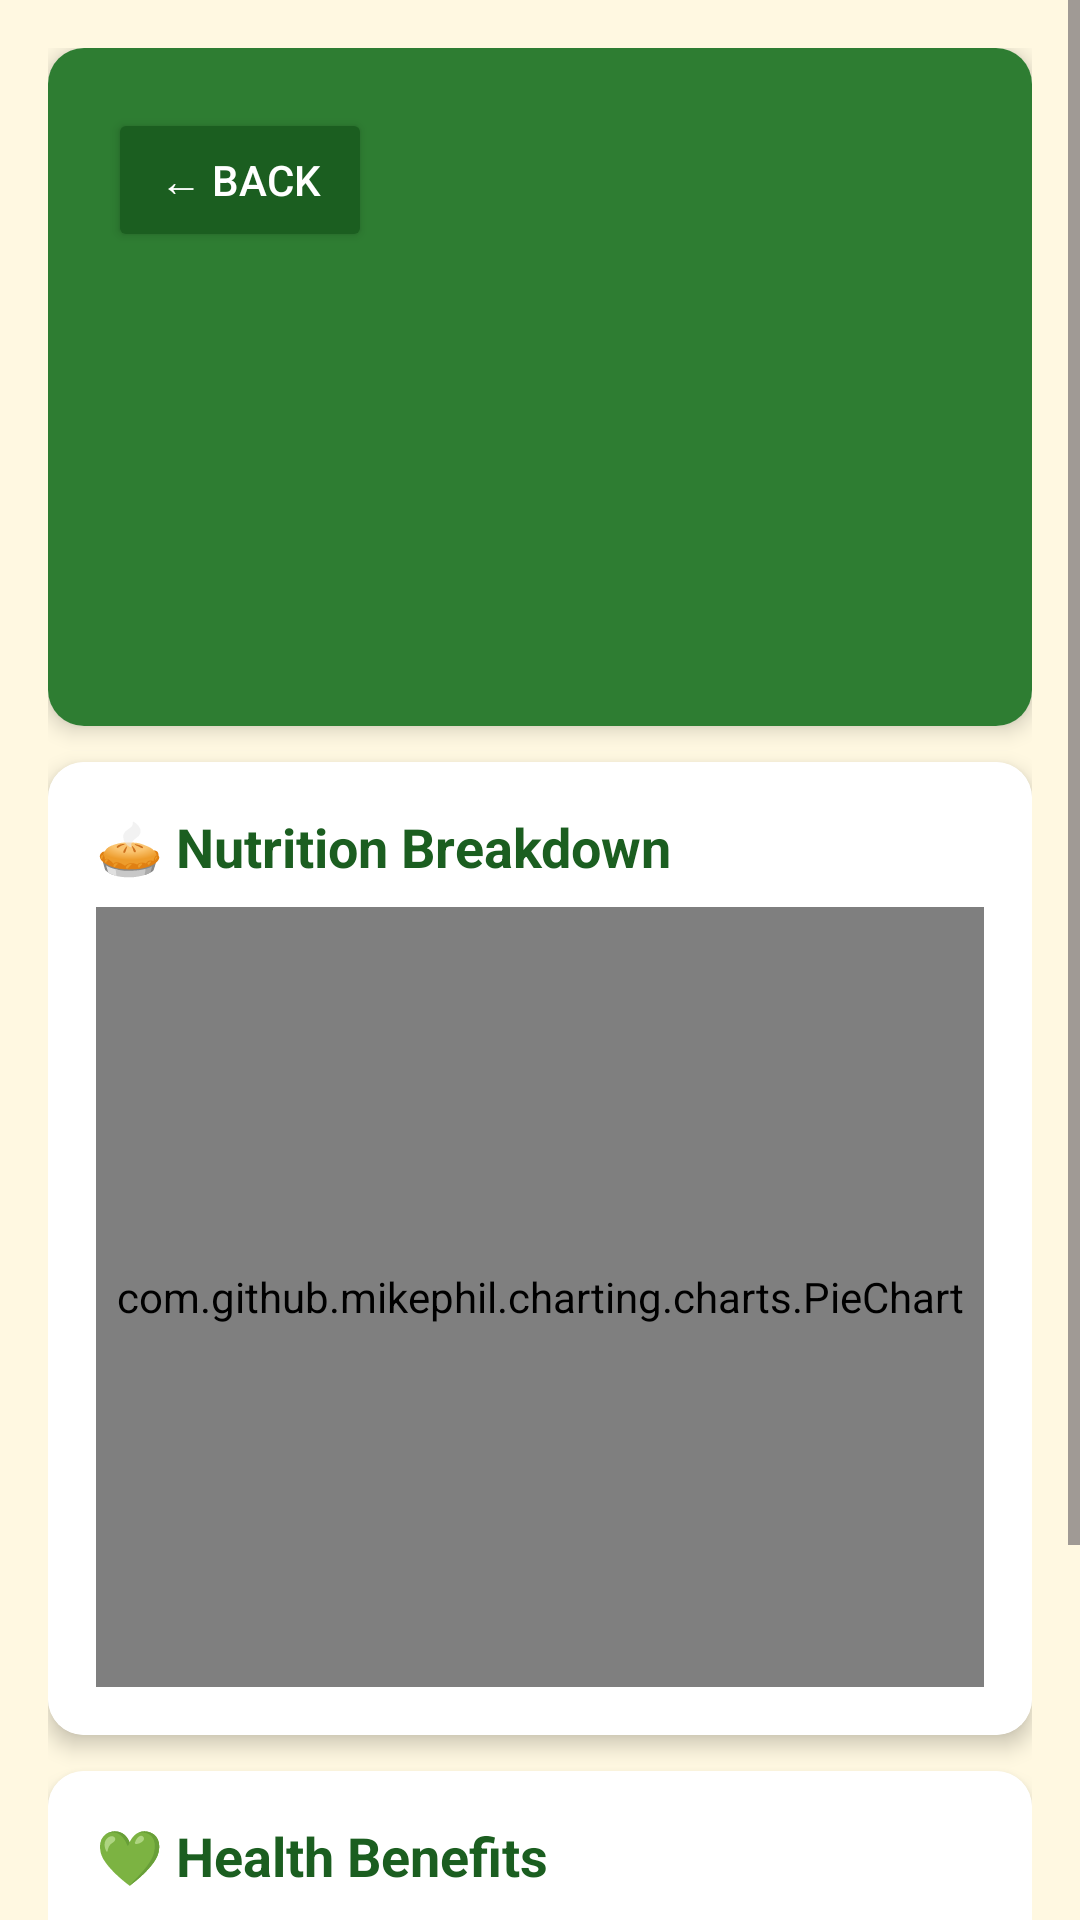

Here is an Android app screen rendered from its layout file. Give the layout XML and the strings, colors and styles it references.
<!-- AndroidManifest.xml: application theme Theme.SiriDhanyaHub -->
<!-- res/layout/activity_health_detail.xml -->
<?xml version="1.0" encoding="utf-8"?>
<ScrollView xmlns:android="http://schemas.android.com/apk/res/android"
    android:layout_width="match_parent"
    android:layout_height="match_parent"
    android:background="@color/background_cream">

    <LinearLayout
        android:layout_width="match_parent"
        android:layout_height="wrap_content"
        android:orientation="vertical"
        android:padding="16dp">

        <androidx.cardview.widget.CardView
            xmlns:app="http://schemas.android.com/apk/res-auto"
            android:layout_width="match_parent"
            android:layout_height="wrap_content"
            app:cardCornerRadius="12dp"
            app:cardElevation="4dp"
            android:layout_marginBottom="12dp">

            <LinearLayout
                android:layout_width="match_parent"
                android:layout_height="wrap_content"
                android:orientation="vertical"
                android:padding="20dp"
                android:background="@color/green_primary"
                android:gravity="center">

                <Button
                    android:id="@+id/btn_back"
                    android:layout_width="wrap_content"
                    android:layout_height="wrap_content"
                    android:text="← Back"
                    android:textColor="@color/white"
                    android:backgroundTint="@color/green_dark"
                    android:layout_gravity="start" />

                <TextView
                    android:id="@+id/tv_health_detail_emoji"
                    android:layout_width="wrap_content"
                    android:layout_height="wrap_content"
                    android:textSize="56sp" />

                <TextView
                    android:id="@+id/tv_health_detail_name"
                    android:layout_width="wrap_content"
                    android:layout_height="wrap_content"
                    android:textSize="24sp"
                    android:textStyle="bold"
                    android:textColor="@color/white"
                    android:layout_marginTop="8dp" />

                <TextView
                    android:id="@+id/tv_health_detail_local"
                    android:layout_width="wrap_content"
                    android:layout_height="wrap_content"
                    android:textSize="14sp"
                    android:textColor="@color/white"
                    android:alpha="0.9"
                    android:layout_marginTop="4dp" />

            </LinearLayout>

        </androidx.cardview.widget.CardView>

        <androidx.cardview.widget.CardView
            xmlns:app="http://schemas.android.com/apk/res-auto"
            android:layout_width="match_parent"
            android:layout_height="wrap_content"
            app:cardCornerRadius="12dp"
            app:cardElevation="4dp"
            android:layout_marginBottom="12dp">

            <LinearLayout
                android:layout_width="match_parent"
                android:layout_height="wrap_content"
                android:orientation="vertical"
                android:padding="16dp"
                android:background="@color/white">

                <TextView
                    android:layout_width="wrap_content"
                    android:layout_height="wrap_content"
                    android:text="🥧 Nutrition Breakdown"
                    android:textSize="18sp"
                    android:textStyle="bold"
                    android:textColor="@color/green_dark"
                    android:layout_marginBottom="8dp" />

                <com.github.mikephil.charting.charts.PieChart
                    android:id="@+id/pie_chart"
                    android:layout_width="match_parent"
                    android:layout_height="260dp" />

            </LinearLayout>

        </androidx.cardview.widget.CardView>

        <androidx.cardview.widget.CardView
            xmlns:app="http://schemas.android.com/apk/res-auto"
            android:layout_width="match_parent"
            android:layout_height="wrap_content"
            app:cardCornerRadius="12dp"
            app:cardElevation="4dp"
            android:layout_marginBottom="12dp">

            <LinearLayout
                android:layout_width="match_parent"
                android:layout_height="wrap_content"
                android:orientation="vertical"
                android:padding="16dp"
                android:background="@color/white">

                <TextView
                    android:layout_width="wrap_content"
                    android:layout_height="wrap_content"
                    android:text="💚 Health Benefits"
                    android:textSize="18sp"
                    android:textStyle="bold"
                    android:textColor="@color/green_dark"
                    android:layout_marginBottom="10dp" />

                <TextView
                    android:id="@+id/tv_health_detail_b1"
                    android:layout_width="wrap_content"
                    android:layout_height="wrap_content"
                    android:textSize="14sp"
                    android:textColor="@color/green_dark"
                    android:layout_marginBottom="8dp" />

                <TextView
                    android:id="@+id/tv_health_detail_b2"
                    android:layout_width="wrap_content"
                    android:layout_height="wrap_content"
                    android:textSize="14sp"
                    android:textColor="@color/green_dark"
                    android:layout_marginBottom="8dp" />

                <TextView
                    android:id="@+id/tv_health_detail_b3"
                    android:layout_width="wrap_content"
                    android:layout_height="wrap_content"
                    android:textSize="14sp"
                    android:textColor="@color/green_dark"
                    android:layout_marginBottom="8dp" />

                <TextView
                    android:id="@+id/tv_health_detail_gi"
                    android:layout_width="wrap_content"
                    android:layout_height="wrap_content"
                    android:textSize="13sp"
                    android:textStyle="bold"
                    android:textColor="@color/yellow_millet"
                    android:background="@color/background_cream"
                    android:paddingStart="8dp"
                    android:paddingEnd="8dp"
                    android:paddingTop="4dp"
                    android:paddingBottom="4dp"
                    android:layout_marginTop="4dp" />

            </LinearLayout>

        </androidx.cardview.widget.CardView>

    </LinearLayout>

</ScrollView>
<!-- resources referenced by this layout -->
<resources>
  <color name="background_cream">#FFF8E1</color>
  <color name="green_dark">#1B5E20</color>
  <color name="green_primary">#2E7D32</color>
  <color name="white">#FFFFFF</color>
  <color name="yellow_millet">#F9A825</color>
  <style name="Theme.SiriDhanyaHub" parent="Base.Theme.SiriDhanyaHub" />
  <style name="Base.Theme.SiriDhanyaHub" parent="Theme.Material3.Light.NoActionBar">
          <item name="colorPrimary">#2E7D32</item>
          <item name="colorOnPrimary">#FFFFFF</item>
          <item name="colorSecondary">#795548</item>
          <item name="colorOnSecondary">#FFFFFF</item>
          <item name="colorSurface">#F1F8E9</item>
          <item name="colorOnSurface">#33691E</item>
          <item name="android:colorBackground">#F1F8E9</item>
      </style>
</resources>
